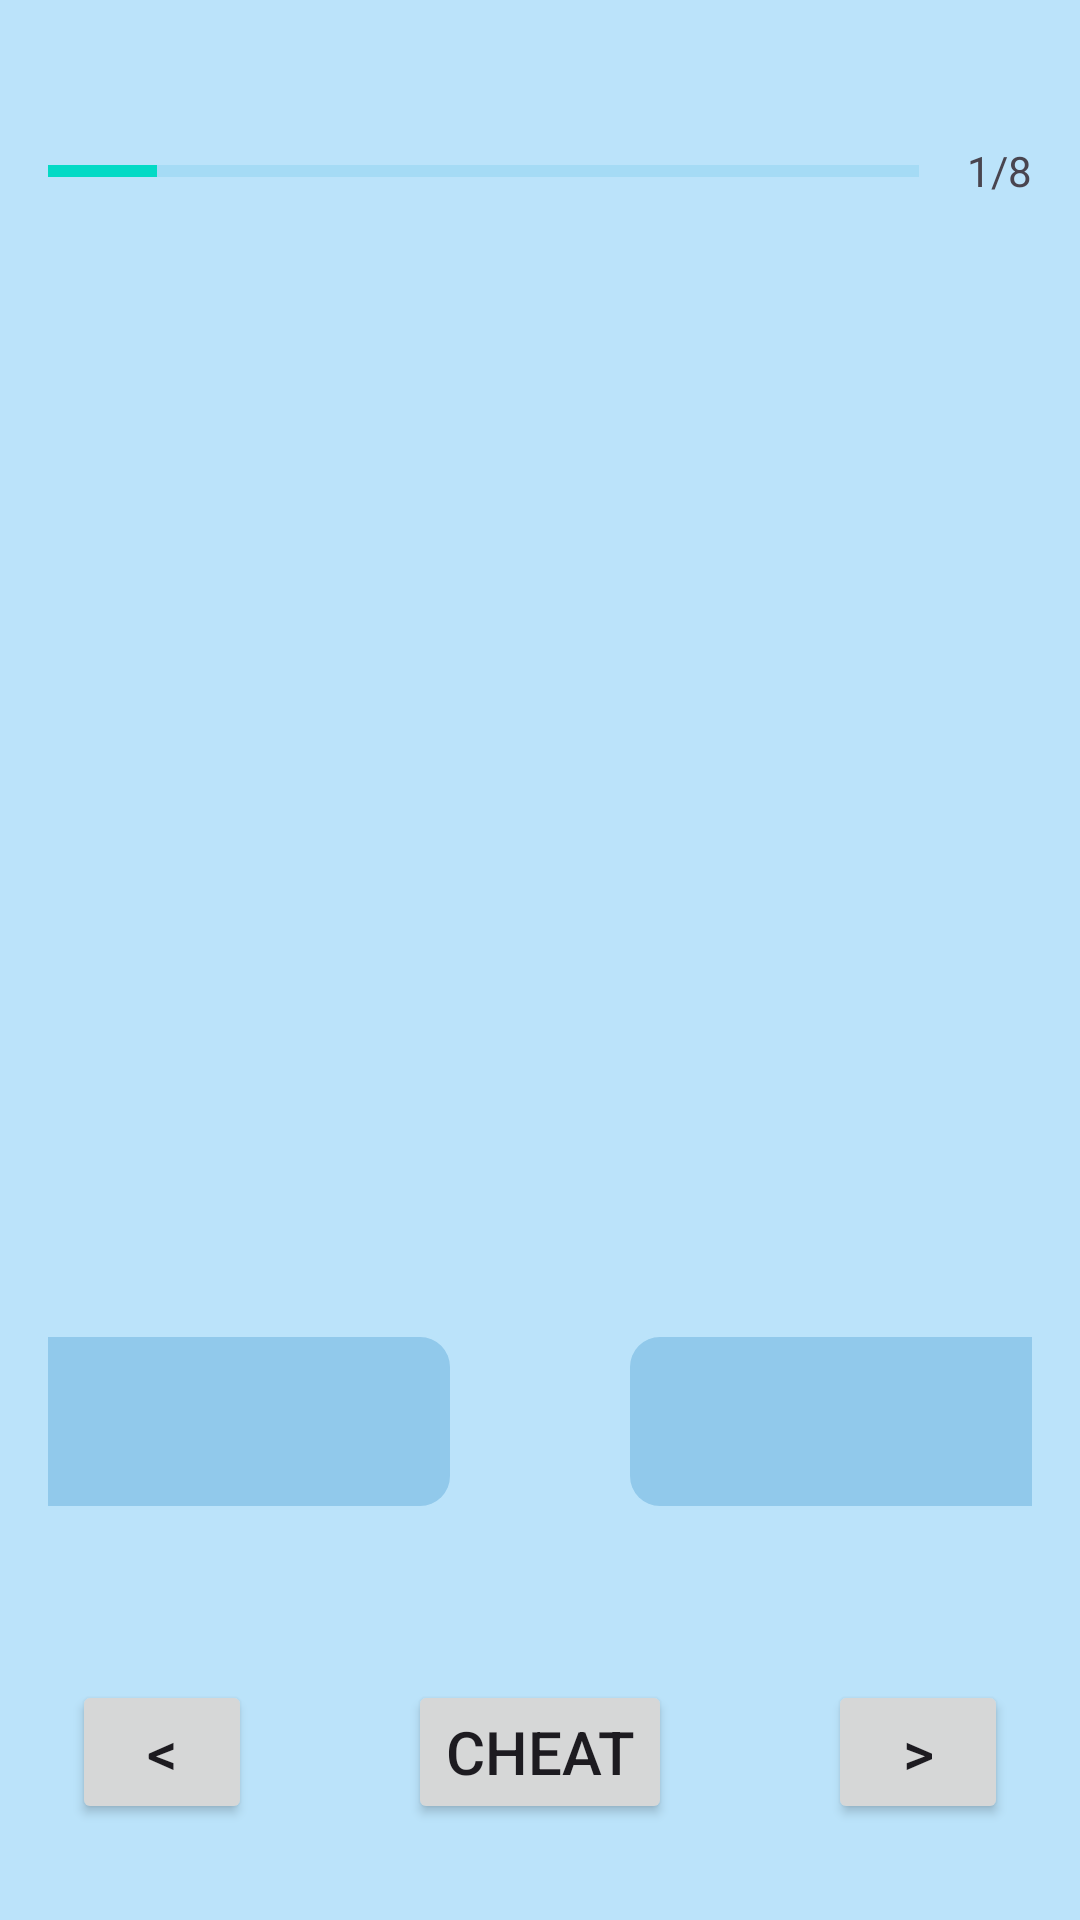

Layout XML and referenced resources for this Android screen:
<!-- AndroidManifest.xml: application theme Theme.KuisApp -->
<!-- res/layout/activity_question.xml -->
<?xml version="1.0" encoding="utf-8"?>
<ScrollView
    xmlns:android="http://schemas.android.com/apk/res/android"
    xmlns:app="http://schemas.android.com/apk/res-auto"
    xmlns:tools="http://schemas.android.com/tools"
    android:layout_width="match_parent"
    android:layout_height="match_parent"
    android:fillViewport="true"
    android:background="@color/blue_500"
    tools:context=".QuestionActivity">

    <LinearLayout
        android:layout_width="match_parent"
        android:layout_height="wrap_content"
        android:orientation="vertical"
        android:paddingVertical="32dp"
        android:paddingHorizontal="16dp"
        >

        <LinearLayout
            android:layout_width="match_parent"
            android:layout_height="wrap_content"
            android:layout_marginBottom="20dp"
            android:gravity="center_vertical">

            <ProgressBar
                android:id="@+id/progressBar"
                android:layout_width="0dp"
                android:layout_height="wrap_content"
                android:layout_weight="1"
                android:min="0"
                android:max="8"
                android:minHeight="50dp"
                android:progress="1"
                android:indeterminate="false"
                android:layout_marginRight="16dp"
                android:progressTint="@color/teal_200"
                android:progressBackgroundTint="@color/blue_700"
                style="@style/Widget.AppCompat.ProgressBar.Horizontal"
                />

            <TextView
                android:id="@+id/tvProgress"
                android:layout_width="wrap_content"
                android:layout_height="wrap_content"
                android:text="1/8"
                />
        </LinearLayout>

        <TextView
            android:id="@+id/tvQuestion"
            android:layout_width="match_parent"
            android:layout_height="wrap_content"
            android:textAlignment="center"
            tools:text="Is this a Hammerhead Shark?"
            android:gravity="bottom"
            android:textSize="28sp"
            android:paddingHorizontal="20dp"
            android:layout_weight="1"
            android:textColor="@color/black"
            android:textStyle="bold"
            android:layout_marginBottom="10dp"
            />

        <ImageView
            android:id="@+id/ivImage"
            android:layout_width="wrap_content"
            android:layout_height="200dp"
            android:layout_gravity="center"
            android:layout_weight="3"
            tools:src="@drawable/hammerhead"
            android:layout_marginBottom="16dp"
            android:contentDescription="Quiz Image"
            />

        <LinearLayout
            android:layout_width="match_parent"
            android:layout_height="wrap_content"
            android:gravity="center|top"
            android:layout_weight="3"
            android:layout_marginTop="20dp"
            android:layout_marginBottom="10dp"
            android:orientation="horizontal" >

            <TextView
                android:id="@+id/optionOne"
                style="@style/toggleButton"
                android:layout_marginHorizontal="30dp"
                tools:text="True"
                />

            <TextView
                android:id="@+id/optionTwo"
                style="@style/toggleButton"
                android:layout_marginHorizontal="30dp"
                tools:text="False"
                />

        </LinearLayout>

        <androidx.constraintlayout.widget.ConstraintLayout
            android:layout_width="match_parent"
            android:layout_height="wrap_content">

            <Button
                android:id="@+id/btnBack"
                android:layout_width="60dp"
                android:layout_height="wrap_content"
                android:paddingVertical="10dp"
                android:text="@string/back"
                android:textSize="20sp"
                app:cornerRadius="10dp"
                app:layout_constraintBottom_toBottomOf="parent"
                app:layout_constraintEnd_toEndOf="parent"
                app:layout_constraintHorizontal_bias="0.03"
                app:layout_constraintStart_toStartOf="parent"
                app:layout_constraintTop_toTopOf="parent"
                app:layout_constraintVertical_bias="0.0"
                />

            <Button
                android:id="@+id/btnCheat"
                android:layout_width="wrap_content"
                android:layout_height="wrap_content"
                android:paddingVertical="10dp"
                android:text="@string/cheat"
                android:textSize="20sp"
                app:cornerRadius="10dp"
                app:layout_constraintBottom_toBottomOf="parent"
                app:layout_constraintEnd_toEndOf="parent"
                app:layout_constraintStart_toStartOf="parent"
                app:layout_constraintTop_toTopOf="parent"
                app:layout_constraintVertical_bias="0.0" />

            <Button
                android:id="@+id/btnNext"
                android:layout_width="60dp"
                android:layout_height="wrap_content"
                android:paddingVertical="10dp"
                android:text="@string/next"
                android:textSize="20sp"
                app:layout_constraintBottom_toBottomOf="parent"
                app:layout_constraintEnd_toEndOf="parent"
                app:layout_constraintHorizontal_bias="0.97"
                app:layout_constraintStart_toStartOf="parent"
                app:layout_constraintTop_toTopOf="parent"
                app:cornerRadius="10dp"
                />

        </androidx.constraintlayout.widget.ConstraintLayout>

    </LinearLayout>

</ScrollView>
<!-- resources referenced by this layout -->
<resources>
  <color name="black">#FF000000</color>
  <color name="blue_500">#bbe3fa</color>
  <color name="blue_700">#67C6E3</color>
  <color name="teal_200">#FF03DAC5</color>
  <!-- drawable hammerhead: jpg bitmap (drawable, 46398 bytes) -->
  <string name="back">&lt;</string>
  <string name="cheat">Cheat</string>
  <string name="next">&gt;</string>
  <style name="toggleButton">
          <item name="android:layout_marginTop">10dp</item>
          <item name="android:layout_marginBottom">10dp</item>
          <item name="android:layout_marginHorizontal">10dp</item>
          <item name="android:layout_width">150dp</item>
          <item name="android:layout_height">wrap_content</item>
          <item name="android:gravity">center</item>
          <item name="android:padding">12dp</item>
          <item name="android:textColor">@color/gray_500</item>
          <item name="android:textSize">24sp</item>
          <item name="android:background">@drawable/default_option_border_bg</item>
      </style>
  <style name="Theme.KuisApp" parent="Base.Theme.KuisApp" />
  <color name="gray_500">#333333</color>
  <!-- drawable default_option_border_bg (drawable) -->
  <?xml version="1.0" encoding="utf-8"?>
  <shape xmlns:android="http://schemas.android.com/apk/res/android"
      android:shape="rectangle">
      <stroke
          android:width="0dp"
          android:color="#E8E8E8" />
      <solid android:color="@color/blue_800" />
      <corners android:radius="10dp" />
  </shape>
  <style name="Base.Theme.KuisApp" parent="Theme.Material3.DayNight.NoActionBar">
  
          <item name="colorPrimary">@color/colorPrimary</item>
          <item name="colorPrimaryVariant">@color/blue_400</item>
          <item name="colorOnPrimary">@color/white</item>
  
          <item name="colorSecondary">@color/teal_200</item>
          <item name="colorSecondaryVariant">@color/teal_700</item>
          <item name="colorOnSecondary">@color/black</item>
  
      </style>
  <color name="blue_800">#91c9eb</color>
  <color name="colorPrimary">#008DDA</color>
  <color name="blue_400">#ACE2E1</color>
  <color name="white">#FFFFFFFF</color>
  <color name="teal_700">#FF018786</color>
</resources>
